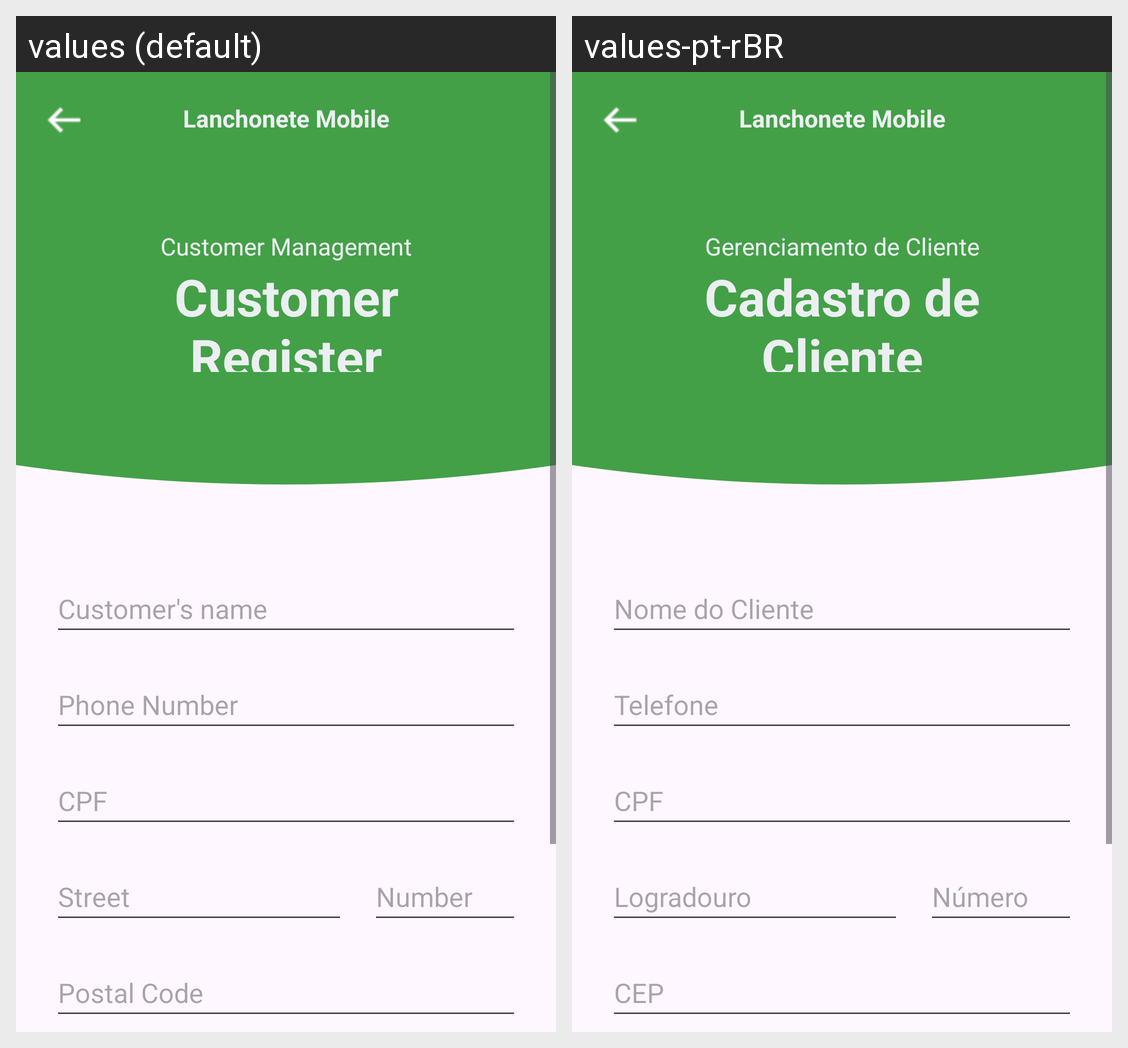

Translations of the strings shown on this Android screen, per locale in the grid:
Android screen res/layout/activity_form_cliente.xml rendered under 2 locales, left to right: values (default), values-pt-rBR. Device: Nexus 5 (rendered at 1080×1920; each locale shown at half size, 540×960, under a caption strip naming it); theme Theme.LanchoneteMobile.
Strings drawn on this screen, with the default value and each locale's value (text and hints the layout hard-codes, and strings that could not be matched under every locale, appear in the picture but are not listed):

app_name
  values: Lanchonete Mobile
  values-pt-rBR: Lanchonete Mobile  [not translated; the default value is used]

TituloTelaCliente
  values: Customer Management
  values-pt-rBR: Gerenciamento de Cliente

CadastraCliente
  values: Customer Register
  values-pt-rBR: Cadastro de Cliente

hintNomeCliente
  values: Customer's name
  values-pt-rBR: Nome do Cliente

hintTelefoneCliente
  values: Phone Number
  values-pt-rBR: Telefone

hintCPFCliente
  values: CPF
  values-pt-rBR: CPF

hintLogradouroCliente
  values: Street
  values-pt-rBR: Logradouro

hintNumeroCliente
  values: Number
  values-pt-rBR: Número

hintCEPCliente
  values: Postal Code
  values-pt-rBR: CEP
